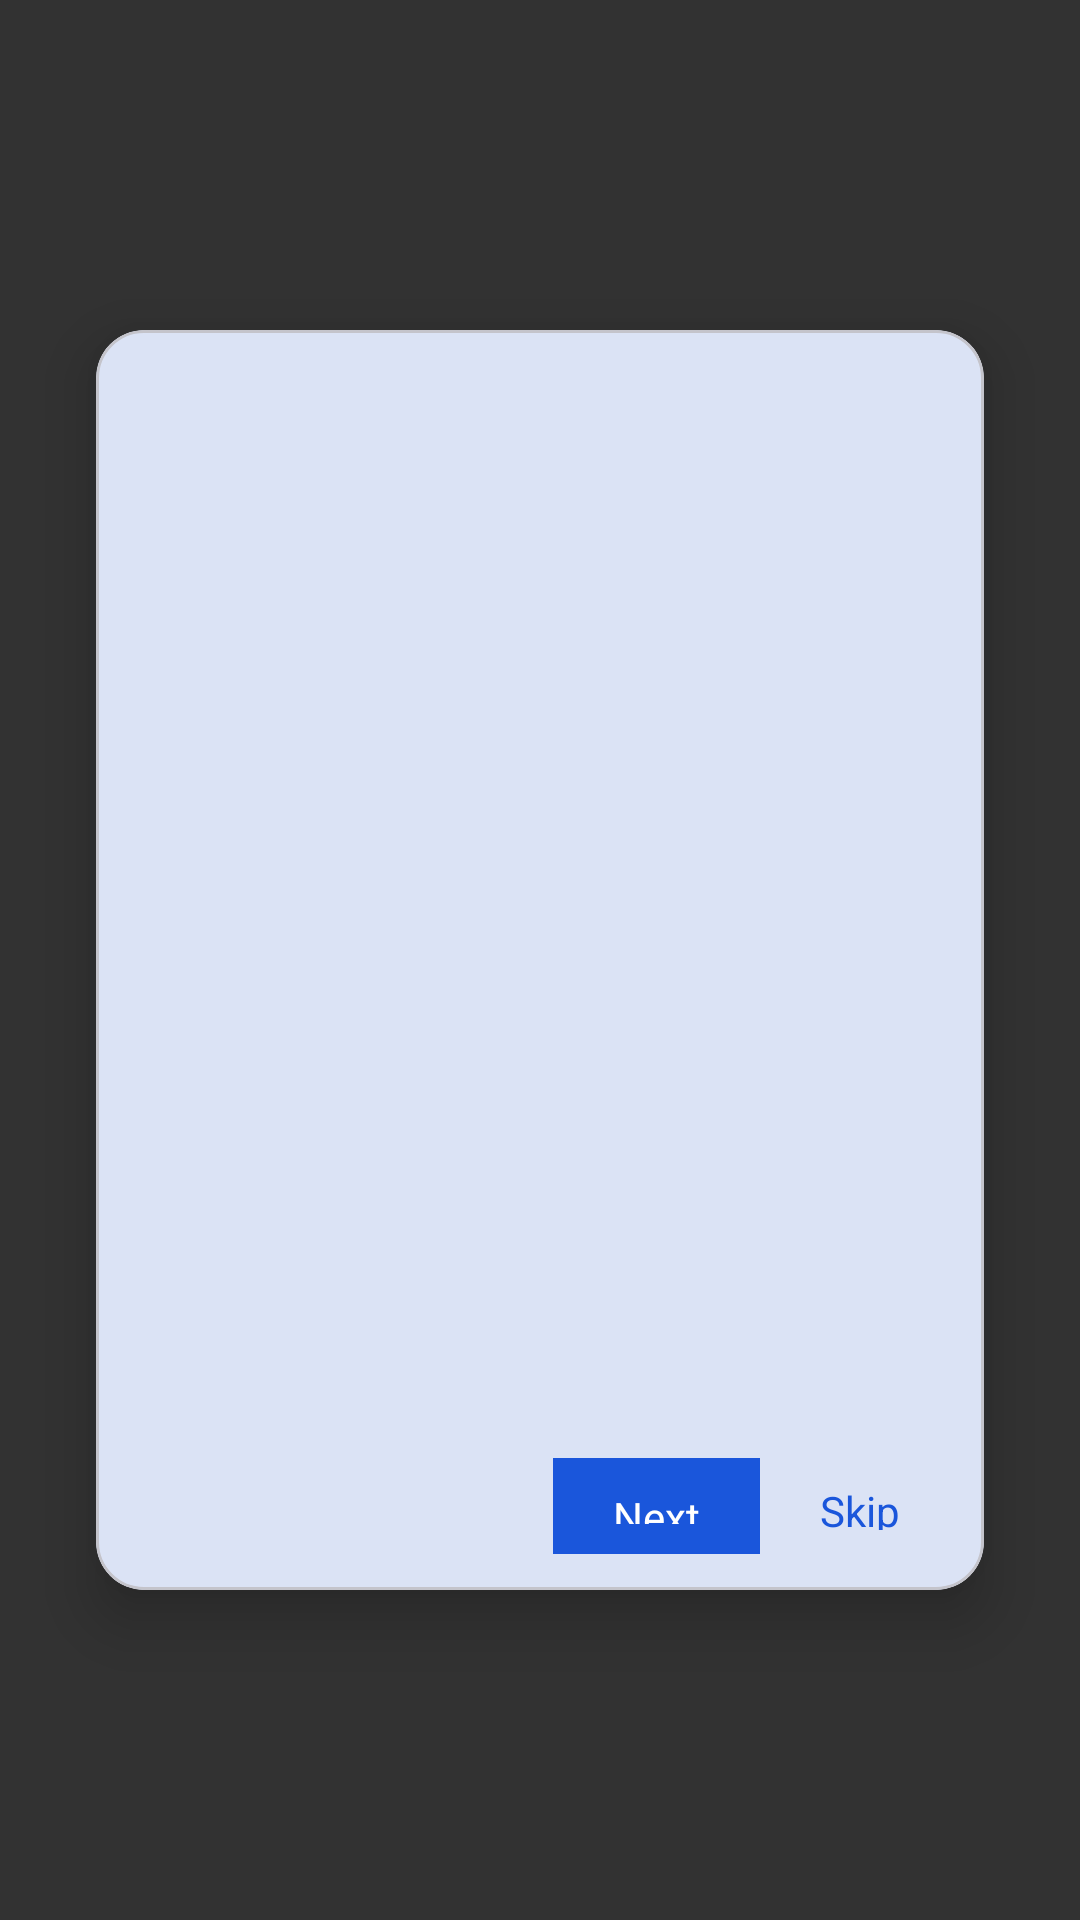

Android layout source for this screen:
<!-- AndroidManifest.xml: application theme Theme.MyApplication -->
<!-- res/layout/fragment_guide.xml -->
<?xml version="1.0" encoding="utf-8"?>
<FrameLayout xmlns:android="http://schemas.android.com/apk/res/android"
    xmlns:app="http://schemas.android.com/apk/res-auto"
    android:layout_width="match_parent"
    android:layout_height="match_parent"
    android:background="#CC000000">

    <com.google.android.material.card.MaterialCardView
        android:layout_width="match_parent"
        android:layout_height="420dp"
        android:layout_gravity="center"
        android:layout_margin="32dp"
        app:cardCornerRadius="16dp"
        app:cardElevation="12dp">

        <RelativeLayout
            android:layout_width="match_parent"
            android:layout_height="match_parent">

            <androidx.viewpager2.widget.ViewPager2
                android:id="@+id/guide_view_pager"
                android:layout_width="match_parent"
                android:layout_height="match_parent"
                android:layout_above="@+id/guide_bottom_bar" />

            <RelativeLayout
                android:id="@+id/guide_bottom_bar"
                android:layout_width="match_parent"
                android:layout_height="56dp"
                android:layout_alignParentBottom="true"
                android:paddingHorizontal="20dp"
                android:paddingVertical="12dp">

                <LinearLayout
                    android:id="@+id/guide_dots"
                    android:layout_width="wrap_content"
                    android:layout_height="wrap_content"
                    android:layout_centerVertical="true"
                    android:orientation="horizontal">

                    <View style="@style/GuideDot" android:id="@+id/dot0"
                        android:background="@drawable/guide_dot_active" />
                    <View style="@style/GuideDot" android:id="@+id/dot1"
                        android:background="@drawable/guide_dot_inactive" />
                    <View style="@style/GuideDot" android:id="@+id/dot2"
                        android:background="@drawable/guide_dot_inactive" />
                </LinearLayout>

                <TextView
                    android:id="@+id/guide_btn_skip"
                    android:layout_width="wrap_content"
                    android:layout_height="wrap_content"
                    android:layout_centerVertical="true"
                    android:layout_alignParentEnd="true"
                    android:padding="8dp"
                    android:text="@string/guide_btn_skip"
                    android:textColor="?attr/colorPrimary"
                    android:textSize="14sp" />

                <TextView
                    android:id="@+id/guide_btn_next"
                    android:layout_width="wrap_content"
                    android:layout_height="wrap_content"
                    android:layout_centerVertical="true"
                    android:layout_toStartOf="@id/guide_btn_skip"
                    android:layout_marginEnd="12dp"
                    android:background="?attr/colorPrimary"
                    android:clickable="true"
                    android:focusable="true"
                    android:paddingHorizontal="20dp"
                    android:paddingVertical="10dp"
                    android:text="@string/guide_btn_next"
                    android:textColor="?attr/colorOnPrimary"
                    android:textSize="14sp" />
            </RelativeLayout>
        </RelativeLayout>
    </com.google.android.material.card.MaterialCardView>
</FrameLayout>
<!-- resources referenced by this layout -->
<resources>
  <string name="guide_btn_next">Next</string>
  <string name="guide_btn_skip">Skip</string>
  <style name="GuideDot">
          <item name="android:layout_width">8dp</item>
          <item name="android:layout_height">8dp</item>
          <item name="android:layout_marginHorizontal">4dp</item>
      </style>
  <color name="primary">#FF1A56DB</color>
  <color name="onPrimary">#FFFFFFFF</color>
  <color name="primaryContainer">#FFDBE4FF</color>
  <color name="onPrimaryContainer">#FF001A41</color>
  <color name="secondary">#FF475569</color>
  <color name="onSecondary">#FFFFFFFF</color>
  <color name="secondaryContainer">#FFE2E8F0</color>
  <color name="onSecondaryContainer">#FF0F172A</color>
  <color name="tertiary">#FF0891B2</color>
  <color name="onTertiary">#FFFFFFFF</color>
  <color name="tertiaryContainer">#FFCCF3FA</color>
  <color name="onTertiaryContainer">#FF001F26</color>
  <color name="error">#FFDC2626</color>
  <color name="onError">#FFFFFFFF</color>
  <color name="errorContainer">#FFFEE2E2</color>
  <color name="onErrorContainer">#FF450A0A</color>
  <color name="surface">#FFFAFAFA</color>
  <color name="onSurface">#FF171717</color>
  <color name="surfaceVariant">#FFE8E8EC</color>
  <color name="onSurfaceVariant">#FF484850</color>
  <color name="surfaceContainerLowest">#FFFFFFFF</color>
  <color name="surfaceContainerLow">#FFF5F5F7</color>
  <color name="surfaceContainer">#FFF0F0F2</color>
  <color name="surfaceContainerHigh">#FFEBEBED</color>
  <color name="surfaceContainerHighest">#FFE5E5E8</color>
  <color name="background">#FFFAFAFA</color>
  <color name="onBackground">#FF171717</color>
  <color name="outline">#FF737379</color>
  <color name="outlineVariant">#FFC4C4CB</color>
</resources>
